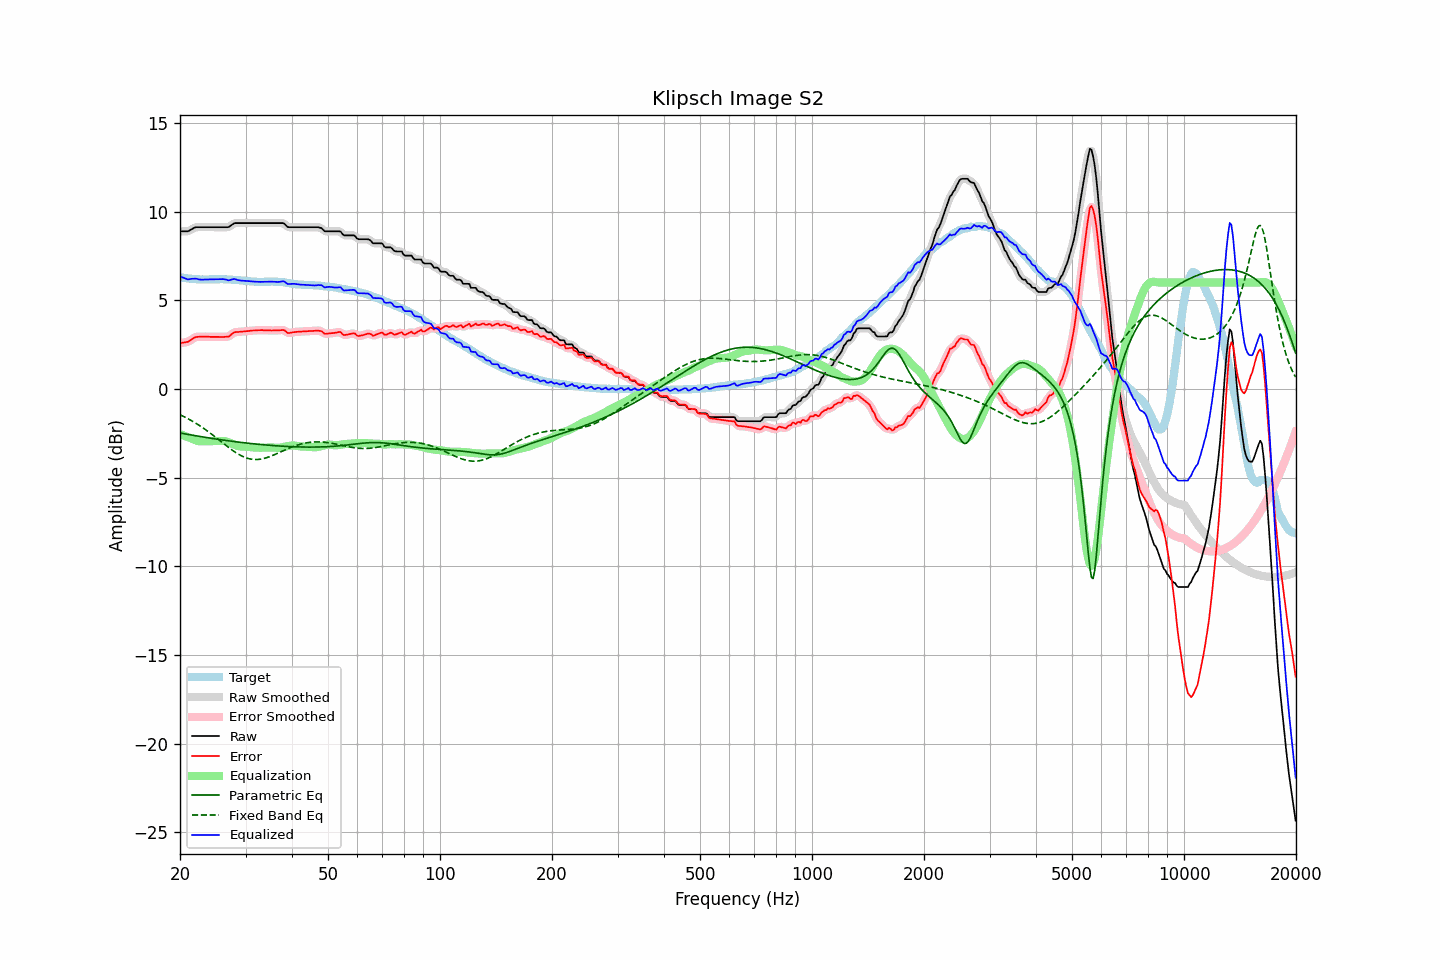

Source data for this figure (header and first rows):
frequency, raw, error, smoothed, error_smoothed, equalization, parametric_eq, fixed_band_eq, equalized_raw, equalized_smoothed, target
20.00, 8.89, 2.59, 8.90, 2.59, -2.55, -2.48, -1.45, 6.34, 6.35, 6.31
20.20, 8.89, 2.61, 8.89, 2.60, -2.58, -2.50, -1.50, 6.31, 6.30, 6.29
20.40, 8.89, 2.62, 8.89, 2.61, -2.62, -2.51, -1.54, 6.27, 6.27, 6.28
20.61, 8.89, 2.63, 8.89, 2.63, -2.65, -2.53, -1.58, 6.24, 6.24, 6.26
20.81, 8.89, 2.65, 8.89, 2.64, -2.69, -2.55, -1.63, 6.21, 6.20, 6.24
21.02, 8.89, 2.66, 8.91, 2.67, -2.72, -2.56, -1.68, 6.17, 6.19, 6.23
21.23, 8.94, 2.72, 8.94, 2.72, -2.75, -2.58, -1.73, 6.19, 6.19, 6.22
21.44, 8.99, 2.78, 8.99, 2.78, -2.78, -2.59, -1.78, 6.21, 6.21, 6.21
21.66, 9.04, 2.84, 9.05, 2.84, -2.83, -2.61, -1.83, 6.22, 6.22, 6.20
21.87, 9.09, 2.90, 9.09, 2.89, -2.87, -2.63, -1.88, 6.23, 6.22, 6.19
22.09, 9.12, 2.93, 9.11, 2.93, -2.90, -2.64, -1.94, 6.22, 6.21, 6.19
22.31, 9.12, 2.94, 9.13, 2.94, -2.93, -2.66, -2.00, 6.19, 6.20, 6.18
22.54, 9.12, 2.94, 9.13, 2.95, -2.95, -2.67, -2.05, 6.18, 6.18, 6.18
22.76, 9.12, 2.95, 9.12, 2.95, -2.96, -2.69, -2.11, 6.17, 6.17, 6.17
22.99, 9.12, 2.94, 9.12, 2.95, -2.96, -2.70, -2.18, 6.17, 6.17, 6.18
23.22, 9.12, 2.95, 9.12, 2.95, -2.95, -2.72, -2.24, 6.17, 6.17, 6.17
23.45, 9.12, 2.95, 9.12, 2.95, -2.95, -2.73, -2.30, 6.17, 6.17, 6.17
23.69, 9.12, 2.94, 9.12, 2.95, -2.95, -2.75, -2.37, 6.18, 6.18, 6.18
23.92, 9.12, 2.94, 9.12, 2.94, -2.94, -2.76, -2.43, 6.18, 6.18, 6.18
24.16, 9.12, 2.94, 9.12, 2.94, -2.94, -2.78, -2.50, 6.18, 6.18, 6.19
24.40, 9.12, 2.94, 9.12, 2.94, -2.94, -2.79, -2.57, 6.18, 6.18, 6.19
24.65, 9.12, 2.94, 9.12, 2.94, -2.94, -2.80, -2.64, 6.18, 6.18, 6.19
24.89, 9.12, 2.94, 9.12, 2.94, -2.94, -2.82, -2.71, 6.19, 6.19, 6.18
25.14, 9.12, 2.94, 9.12, 2.94, -2.93, -2.83, -2.78, 6.19, 6.19, 6.18
25.39, 9.12, 2.94, 9.12, 2.94, -2.93, -2.84, -2.85, 6.19, 6.19, 6.18
25.65, 9.12, 2.93, 9.12, 2.93, -2.92, -2.86, -2.93, 6.20, 6.20, 6.19
25.91, 9.12, 2.93, 9.12, 2.93, -2.92, -2.87, -3.00, 6.20, 6.20, 6.19
26.16, 9.12, 2.93, 9.12, 2.93, -2.93, -2.88, -3.07, 6.19, 6.19, 6.19
26.43, 9.12, 2.94, 9.12, 2.93, -2.94, -2.90, -3.14, 6.18, 6.18, 6.18
26.69, 9.12, 2.94, 9.12, 2.94, -2.96, -2.91, -3.21, 6.16, 6.15, 6.18
26.96, 9.12, 2.94, 9.14, 2.96, -3.00, -2.92, -3.28, 6.13, 6.14, 6.18
27.23, 9.17, 3.00, 9.18, 3.00, -3.03, -2.93, -3.35, 6.14, 6.14, 6.18
27.50, 9.24, 3.08, 9.24, 3.07, -3.07, -2.95, -3.42, 6.17, 6.17, 6.17
27.77, 9.30, 3.15, 9.30, 3.14, -3.11, -2.96, -3.48, 6.19, 6.19, 6.15
28.05, 9.35, 3.20, 9.34, 3.19, -3.15, -2.97, -3.54, 6.20, 6.19, 6.15
28.33, 9.35, 3.21, 9.36, 3.21, -3.18, -2.98, -3.60, 6.17, 6.17, 6.14
28.62, 9.35, 3.21, 9.36, 3.22, -3.21, -2.99, -3.66, 6.14, 6.14, 6.14
28.90, 9.35, 3.22, 9.35, 3.22, -3.23, -3.00, -3.71, 6.12, 6.12, 6.13
29.19, 9.35, 3.23, 9.35, 3.23, -3.24, -3.01, -3.76, 6.11, 6.11, 6.12
29.48, 9.35, 3.24, 9.35, 3.24, -3.25, -3.02, -3.80, 6.10, 6.10, 6.12
29.78, 9.35, 3.25, 9.35, 3.25, -3.25, -3.04, -3.84, 6.10, 6.10, 6.10
30.08, 9.35, 3.26, 9.35, 3.25, -3.26, -3.05, -3.88, 6.09, 6.09, 6.09
30.38, 9.35, 3.26, 9.35, 3.26, -3.27, -3.06, -3.91, 6.09, 6.09, 6.09
30.68, 9.35, 3.27, 9.35, 3.27, -3.27, -3.07, -3.93, 6.08, 6.08, 6.08
30.99, 9.35, 3.28, 9.35, 3.28, -3.28, -3.08, -3.95, 6.07, 6.07, 6.07
31.30, 9.35, 3.30, 9.35, 3.29, -3.29, -3.09, -3.97, 6.06, 6.06, 6.06
31.61, 9.35, 3.30, 9.35, 3.30, -3.30, -3.09, -3.98, 6.05, 6.05, 6.05
31.93, 9.35, 3.30, 9.35, 3.30, -3.31, -3.10, -3.98, 6.05, 6.05, 6.05
32.24, 9.35, 3.31, 9.35, 3.31, -3.31, -3.11, -3.98, 6.04, 6.04, 6.04
32.57, 9.35, 3.31, 9.35, 3.31, -3.31, -3.12, -3.97, 6.04, 6.04, 6.04
32.89, 9.35, 3.32, 9.35, 3.32, -3.31, -3.13, -3.96, 6.04, 6.04, 6.04
33.22, 9.35, 3.32, 9.35, 3.32, -3.31, -3.14, -3.94, 6.04, 6.04, 6.03
33.55, 9.35, 3.31, 9.35, 3.31, -3.31, -3.15, -3.92, 6.04, 6.04, 6.04
33.89, 9.35, 3.30, 9.35, 3.31, -3.31, -3.16, -3.90, 6.04, 6.04, 6.05
34.23, 9.35, 3.31, 9.35, 3.30, -3.31, -3.16, -3.87, 6.05, 6.05, 6.05
34.57, 9.35, 3.30, 9.35, 3.30, -3.30, -3.17, -3.84, 6.05, 6.05, 6.05
34.92, 9.35, 3.30, 9.35, 3.30, -3.30, -3.18, -3.81, 6.05, 6.05, 6.05
35.27, 9.35, 3.30, 9.35, 3.30, -3.30, -3.18, -3.77, 6.05, 6.05, 6.06
35.62, 9.35, 3.30, 9.35, 3.30, -3.30, -3.19, -3.73, 6.05, 6.05, 6.05
35.97, 9.35, 3.30, 9.35, 3.30, -3.31, -3.20, -3.69, 6.04, 6.04, 6.05
... 635 more rows
